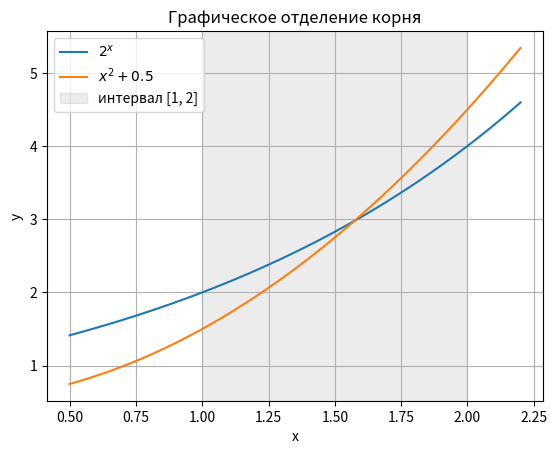

Generate this figure with matplotlib: (Note: this script raises an exception after producing the figure.)
from pathlib import Path

import matplotlib.pyplot as plt
import numpy as np


x = np.linspace(0.5, 2.2, 400)
plt.plot(x, np.exp2(x), label="$2^x$")
plt.plot(x, x ** 2 + 0.5, label="$x^2+0.5$")
plt.axvspan(1, 2, color="gray", alpha=0.15, label="интервал [1, 2]")
plt.xlabel("x")
plt.ylabel("y")
plt.title("Графическое отделение корня")
plt.grid()
plt.legend()

path = Path(__file__).with_name("graph.png")
plt.savefig(path, dpi=150, bbox_inches="tight")
print("График сохранен:", path)
plt.show()
